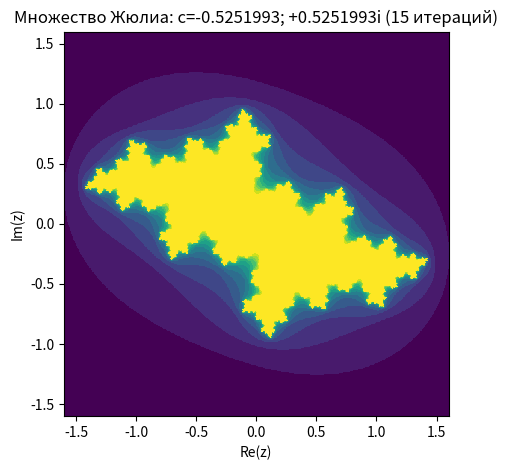
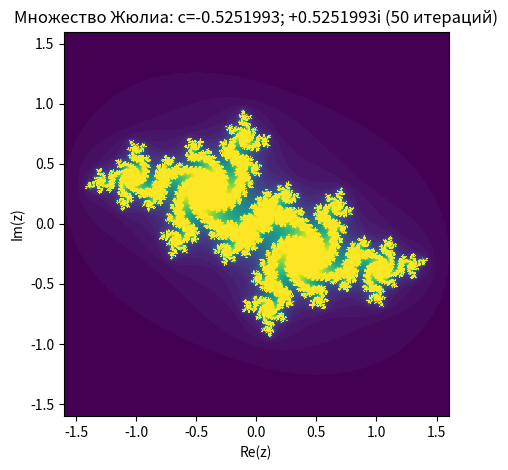
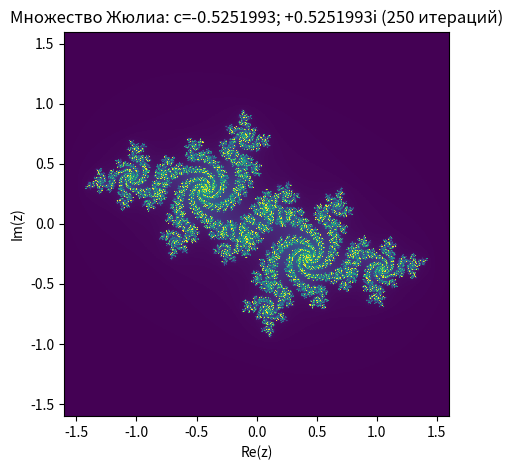
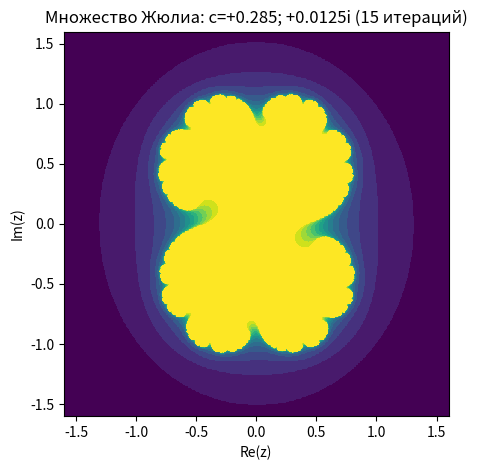
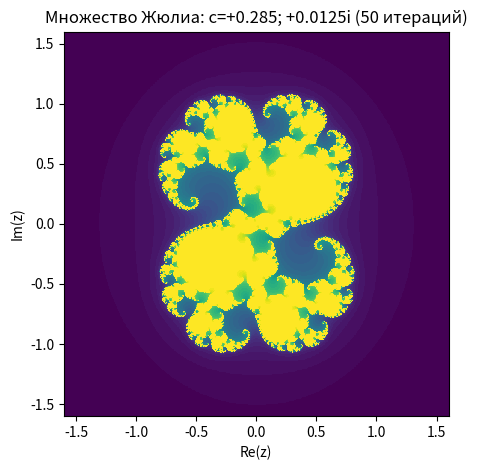
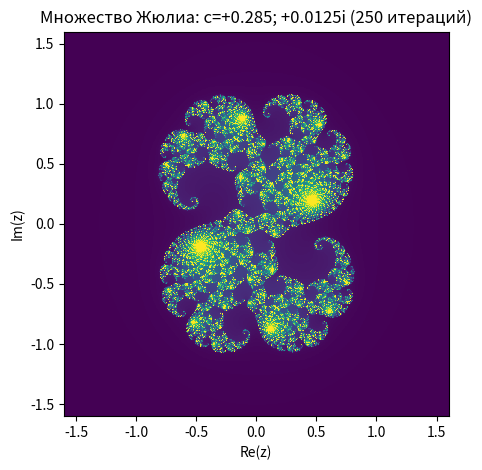
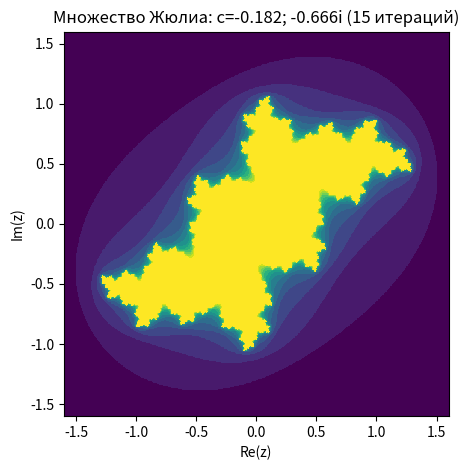
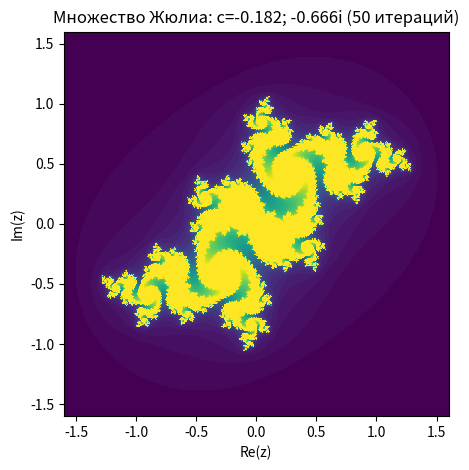
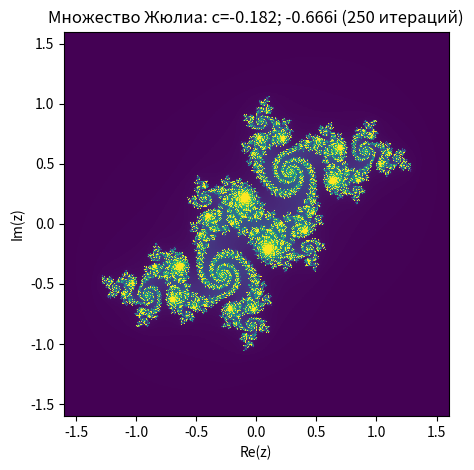

Source code (Python) for these figures, in order:
import numpy as np
import matplotlib.pyplot as plt

def julia_set(c, xmin, xmax, ymin, ymax, width, height, max_iter):
    x = np.linspace(xmin, xmax, width, dtype=np.float64)
    y = np.linspace(ymin, ymax, height, dtype=np.float64)
    X, Y = np.meshgrid(x, y)
    Z = X + 1j * Y
    iters = np.zeros(Z.shape, dtype=np.uint16)
    mask = np.ones(Z.shape, dtype=bool)

    for i in range(1, max_iter + 1):
        Z[mask] = Z[mask] * Z[mask] + c
        escaped = np.abs(Z) > 2.0
        just_escaped = escaped & mask
        iters[just_escaped] = i
        mask &= ~escaped
        if not mask.any():
            break

    iters[mask] = max_iter
    return iters

def render_show(iters, bounds, title):
    xmin, xmax, ymin, ymax = bounds
    plt.figure()
    plt.imshow(iters, extent=[xmin, xmax, ymin, ymax], origin="lower", interpolation="nearest")
    plt.title(title)
    plt.xlabel("Re(z)")
    plt.ylabel("Im(z)")
    plt.tight_layout()
    plt.show()

# Параметры визуализации
bounds = (-1.6, 1.6, -1.6, 1.6)
width, height = 900, 600

# Параметры C
c_list = [
    complex(-0.5251993, 0.5251993),
    complex(0.285, 0.0125),
    complex(-0.182, -0.666),
]

# Кол-во итераций
iteration_counts = [15, 50, 250]
for c in c_list:
    for n in iteration_counts:
        # Общий вид
        it = julia_set(c, *bounds, width=width, height=height, max_iter=n)
        render_show(it, bounds, f"Множество Жюлиа: c={c.real:+}; {c.imag:+}i ({n} итераций)")
